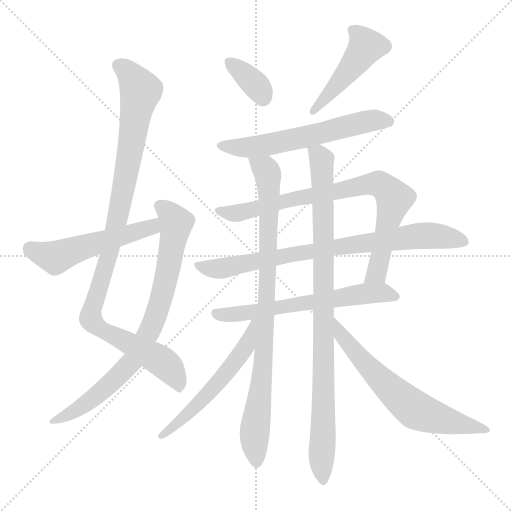
t = 0.00 s
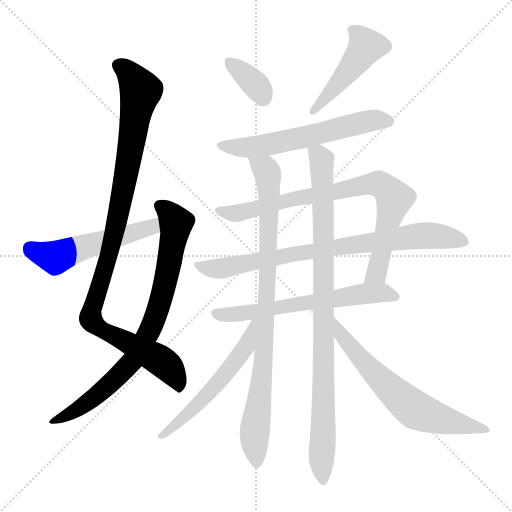
t = 2.11 s
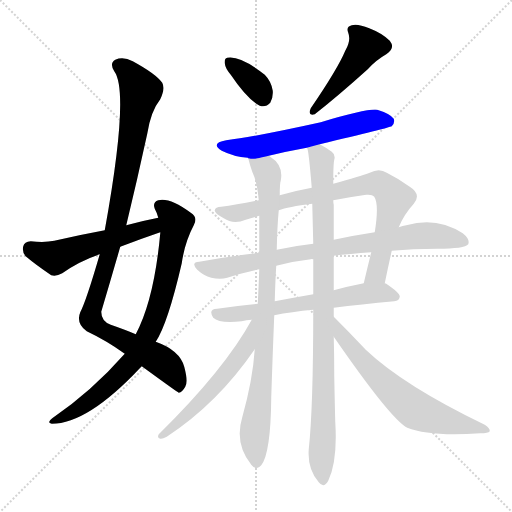
t = 4.22 s
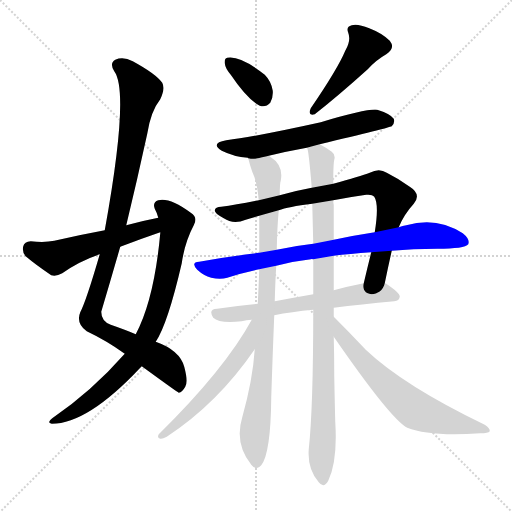
t = 6.34 s
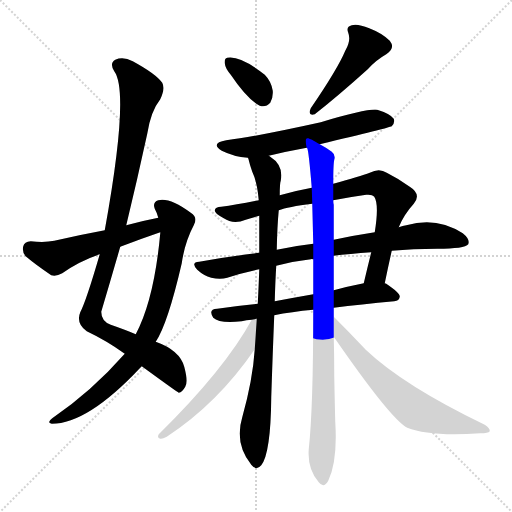
t = 8.45 s
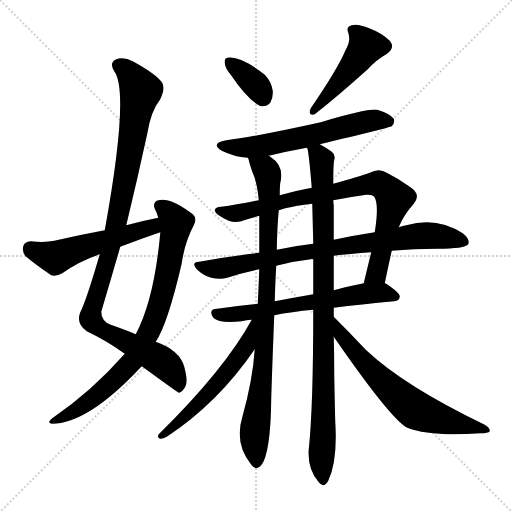
t = 10.56 s

The animated SVG that drew these frames (rendered in a browser with its animation timeline set to each time). Animation: 13 CSS @keyframes rules; one cycle of 10.56 s.

<svg version="1.1" viewBox="0 0 1024 1024" xmlns="http://www.w3.org/2000/svg">
  <g stroke="lightgray" stroke-dasharray="1,1" stroke-width="1" transform="scale(4, 4)">
    <line x1="0" y1="0" x2="256" y2="256"></line>
    <line x1="256" y1="0" x2="0" y2="256"></line>
    <line x1="128" y1="0" x2="128" y2="256"></line>
    <line x1="0" y1="128" x2="256" y2="128"></line>
  </g>
<g transform="scale(1, -1) translate(0, -900)">
   <style type="text/css">
    @keyframes keyframes0 {
      from {
       stroke: blue;
       stroke-dashoffset: 1026;
       stroke-width: 128;
       }
       77% {
       animation-timing-function: step-end;
       stroke: blue;
       stroke-dashoffset: 0;
       stroke-width: 128;
       }
       to {
       stroke: black;
       stroke-width: 1024;
       }
       }
       #make-me-a-hanzi-animation-0 {
         animation: keyframes0 1.084961s both;
         animation-delay: 0.000000s;
         animation-timing-function: linear;
       }
    @keyframes keyframes1 {
      from {
       stroke: blue;
       stroke-dashoffset: 796;
       stroke-width: 128;
       }
       72% {
       animation-timing-function: step-end;
       stroke: blue;
       stroke-dashoffset: 0;
       stroke-width: 128;
       }
       to {
       stroke: black;
       stroke-width: 1024;
       }
       }
       #make-me-a-hanzi-animation-1 {
         animation: keyframes1 0.897786s both;
         animation-delay: 1.084961s;
         animation-timing-function: linear;
       }
    @keyframes keyframes2 {
      from {
       stroke: blue;
       stroke-dashoffset: 525;
       stroke-width: 128;
       }
       63% {
       animation-timing-function: step-end;
       stroke: blue;
       stroke-dashoffset: 0;
       stroke-width: 128;
       }
       to {
       stroke: black;
       stroke-width: 1024;
       }
       }
       #make-me-a-hanzi-animation-2 {
         animation: keyframes2 0.677246s both;
         animation-delay: 1.982747s;
         animation-timing-function: linear;
       }
    @keyframes keyframes3 {
      from {
       stroke: blue;
       stroke-dashoffset: 353;
       stroke-width: 128;
       }
       53% {
       animation-timing-function: step-end;
       stroke: blue;
       stroke-dashoffset: 0;
       stroke-width: 128;
       }
       to {
       stroke: black;
       stroke-width: 1024;
       }
       }
       #make-me-a-hanzi-animation-3 {
         animation: keyframes3 0.537272s both;
         animation-delay: 2.659993s;
         animation-timing-function: linear;
       }
    @keyframes keyframes4 {
      from {
       stroke: blue;
       stroke-dashoffset: 462;
       stroke-width: 128;
       }
       60% {
       animation-timing-function: step-end;
       stroke: blue;
       stroke-dashoffset: 0;
       stroke-width: 128;
       }
       to {
       stroke: black;
       stroke-width: 1024;
       }
       }
       #make-me-a-hanzi-animation-4 {
         animation: keyframes4 0.625977s both;
         animation-delay: 3.197266s;
         animation-timing-function: linear;
       }
    @keyframes keyframes5 {
      from {
       stroke: blue;
       stroke-dashoffset: 596;
       stroke-width: 128;
       }
       66% {
       animation-timing-function: step-end;
       stroke: blue;
       stroke-dashoffset: 0;
       stroke-width: 128;
       }
       to {
       stroke: black;
       stroke-width: 1024;
       }
       }
       #make-me-a-hanzi-animation-5 {
         animation: keyframes5 0.735026s both;
         animation-delay: 3.823242s;
         animation-timing-function: linear;
       }
    @keyframes keyframes6 {
      from {
       stroke: blue;
       stroke-dashoffset: 801;
       stroke-width: 128;
       }
       72% {
       animation-timing-function: step-end;
       stroke: blue;
       stroke-dashoffset: 0;
       stroke-width: 128;
       }
       to {
       stroke: black;
       stroke-width: 1024;
       }
       }
       #make-me-a-hanzi-animation-6 {
         animation: keyframes6 0.901855s both;
         animation-delay: 4.558268s;
         animation-timing-function: linear;
       }
    @keyframes keyframes7 {
      from {
       stroke: blue;
       stroke-dashoffset: 796;
       stroke-width: 128;
       }
       72% {
       animation-timing-function: step-end;
       stroke: blue;
       stroke-dashoffset: 0;
       stroke-width: 128;
       }
       to {
       stroke: black;
       stroke-width: 1024;
       }
       }
       #make-me-a-hanzi-animation-7 {
         animation: keyframes7 0.897786s both;
         animation-delay: 5.460124s;
         animation-timing-function: linear;
       }
    @keyframes keyframes8 {
      from {
       stroke: blue;
       stroke-dashoffset: 620;
       stroke-width: 128;
       }
       67% {
       animation-timing-function: step-end;
       stroke: blue;
       stroke-dashoffset: 0;
       stroke-width: 128;
       }
       to {
       stroke: black;
       stroke-width: 1024;
       }
       }
       #make-me-a-hanzi-animation-8 {
         animation: keyframes8 0.754557s both;
         animation-delay: 6.357910s;
         animation-timing-function: linear;
       }
    @keyframes keyframes9 {
      from {
       stroke: blue;
       stroke-dashoffset: 877;
       stroke-width: 128;
       }
       74% {
       animation-timing-function: step-end;
       stroke: blue;
       stroke-dashoffset: 0;
       stroke-width: 128;
       }
       to {
       stroke: black;
       stroke-width: 1024;
       }
       }
       #make-me-a-hanzi-animation-9 {
         animation: keyframes9 0.963704s both;
         animation-delay: 7.112467s;
         animation-timing-function: linear;
       }
    @keyframes keyframes10 {
      from {
       stroke: blue;
       stroke-dashoffset: 928;
       stroke-width: 128;
       }
       75% {
       animation-timing-function: step-end;
       stroke: blue;
       stroke-dashoffset: 0;
       stroke-width: 128;
       }
       to {
       stroke: black;
       stroke-width: 1024;
       }
       }
       #make-me-a-hanzi-animation-10 {
         animation: keyframes10 1.005208s both;
         animation-delay: 8.076172s;
         animation-timing-function: linear;
       }
    @keyframes keyframes11 {
      from {
       stroke: blue;
       stroke-dashoffset: 552;
       stroke-width: 128;
       }
       64% {
       animation-timing-function: step-end;
       stroke: blue;
       stroke-dashoffset: 0;
       stroke-width: 128;
       }
       to {
       stroke: black;
       stroke-width: 1024;
       }
       }
       #make-me-a-hanzi-animation-11 {
         animation: keyframes11 0.699219s both;
         animation-delay: 9.081380s;
         animation-timing-function: linear;
       }
    @keyframes keyframes12 {
      from {
       stroke: blue;
       stroke-dashoffset: 648;
       stroke-width: 128;
       }
       68% {
       animation-timing-function: step-end;
       stroke: blue;
       stroke-dashoffset: 0;
       stroke-width: 128;
       }
       to {
       stroke: black;
       stroke-width: 1024;
       }
       }
       #make-me-a-hanzi-animation-12 {
         animation: keyframes12 0.777344s both;
         animation-delay: 9.780599s;
         animation-timing-function: linear;
       }
</style>
<path d="M 283.5 167.5 Q 353.5 116.5 357.5 114.5 Q 364.5 115.5 370.5 126.5 Q 376.5 136.5 368.5 166.5 Q 359.5 199.5 311.5 216.5 L 271.5 231.5 Q 250.5 240.5 221.5 250.5 Q 202.5 257.5 202.5 276.5 Q 221.5 340.5 240.5 406.5 L 252.5 449.5 Q 274.5 540.5 294.5 632.5 Q 301.5 677.5 320.5 701.5 Q 330.5 722.5 324.5 734.5 Q 311.5 752.5 265.5 777.5 Q 246.5 787.5 230.5 780.5 Q 218.5 773.5 228.5 757.5 Q 259.5 715.5 209.5 439.5 L 199.5 391.5 Q 172.5 298.5 160.5 275.5 Q 151.5 253.5 173.5 237.5 Q 213.5 218.5 249.5 192.5 L 283.5 167.5 Z" fill="lightgray"></path> 
<path d="M 249.5 192.5 Q 183.5 117.5 104.5 63.5 Q 92.5 54.5 103.5 52.5 Q 175.5 52.5 280.5 164.5 Q 281.5 165.5 283.5 167.5 L 311.5 216.5 Q 335.5 252.5 363.5 373.5 Q 369.5 415.5 387.5 449.5 Q 396.5 465.5 381.5 474.5 Q 339.5 505.5 316.5 499.5 Q 304.5 495.5 309.5 482.5 Q 313.5 475.5 316.5 464.5 L 320.5 435.5 L 320.5 433.5 Q 308.5 301.5 271.5 231.5 L 249.5 192.5 Z" fill="lightgray"></path> 
<path d="M 316.5 464.5 Q 285.5 458.5 252.5 449.5 L 209.5 439.5 Q 160.5 430.5 108.5 418.5 Q 89.5 414.5 61.5 417.5 Q 48.5 416.5 46.5 407.5 Q 43.5 394.5 52.5 386.5 Q 71.5 370.5 102.5 349.5 Q 112.5 346.5 124.5 353.5 Q 158.5 377.5 199.5 391.5 L 240.5 406.5 Q 279.5 421.5 320.5 435.5 C 348.5 445.5 345.5 470.5 316.5 464.5 Z" fill="lightgray"></path> 
<path d="M 461.5 750.5 Q 494.5 701.5 519.5 688.5 Q 531.5 684.5 540.5 694.5 Q 546.5 704.5 545.5 718.5 Q 542.5 737.5 529.5 750.5 Q 480.5 789.5 454.5 784.5 Q 448.5 783.5 449.5 773.5 Q 450.5 763.5 461.5 750.5 Z" fill="lightgray"></path> 
<path d="M 690.5 798.5 Q 675.5 762.5 621.5 683.5 Q 614.5 667.5 629.5 671.5 Q 675.5 707.5 735.5 761.5 Q 751.5 779.5 772.5 791.5 Q 791.5 803.5 779.5 818.5 Q 764.5 833.5 738.5 843.5 Q 714.5 853.5 703.5 849.5 Q 691.5 846.5 696.5 834.5 Q 702.5 818.5 690.5 798.5 Z" fill="lightgray"></path> 
<path d="M 639.5 611.5 Q 777.5 644.5 783.5 647.5 Q 790.5 654.5 787.5 662.5 Q 780.5 672.5 754.5 680.5 Q 735.5 683.5 641.5 655.5 Q 515.5 627.5 452.5 619.5 Q 419.5 613.5 443.5 598.5 Q 467.5 586.5 495.5 584.5 L 496.5 583.5 C 507.5 581.5 508.5 581.5 537.5 588.5 Q 574.5 597.5 613.5 604.5 L 639.5 611.5 Z" fill="lightgray"></path> 
<path d="M 769.5 333.5 Q 776.5 367.5 783.5 398.5 L 797.5 445.5 Q 807.5 470.5 827.5 492.5 Q 843.5 511.5 819.5 526.5 Q 797.5 542.5 773.5 554.5 Q 758.5 564.5 739.5 554.5 Q 720.5 547.5 666.5 532.5 L 623.5 524.5 Q 590.5 518.5 559.5 509.5 L 517.5 499.5 Q 472.5 490.5 442.5 486.5 Q 430.5 486.5 429.5 479.5 Q 428.5 473.5 447.5 463.5 Q 466.5 450.5 491.5 460.5 Q 504.5 464.5 518.5 468.5 L 557.5 479.5 Q 575.5 486.5 624.5 492.5 L 666.5 499.5 Q 696.5 505.5 732.5 510.5 Q 744.5 511.5 748.5 506.5 Q 758.5 491.5 749.5 435.5 L 742.5 395.5 Q 735.5 367.5 727.5 333.5 C 720.5 304.5 763.5 304.5 769.5 333.5 Z" fill="lightgray"></path> 
<path d="M 783.5 398.5 Q 825.5 402.5 874.5 402.5 Q 929.5 402.5 936.5 411.5 Q 940.5 421.5 925.5 433.5 Q 873.5 467.5 812.5 449.5 Q 805.5 448.5 797.5 445.5 L 749.5 435.5 Q 709.5 429.5 667.5 420.5 L 626.5 412.5 Q 590.5 408.5 553.5 400.5 L 518.5 394.5 Q 460.5 387.5 398.5 376.5 Q 380.5 375.5 394.5 360.5 Q 407.5 348.5 422.5 344.5 Q 440.5 340.5 454.5 344.5 Q 484.5 354.5 518.5 361.5 L 552.5 368.5 Q 585.5 377.5 621.5 381.5 Q 622.5 382.5 626.5 381.5 L 667.5 388.5 Q 698.5 392.5 742.5 395.5 L 783.5 398.5 Z" fill="lightgray"></path> 
<path d="M 667.5 284.5 Q 721.5 291.5 788.5 297.5 Q 798.5 298.5 799.5 306.5 Q 800.5 313.5 772.5 332.5 Q 771.5 333.5 769.5 333.5 L 727.5 333.5 Q 696.5 327.5 667.5 319.5 L 626.5 311.5 Q 586.5 304.5 549.5 297.5 L 515.5 292.5 Q 472.5 288.5 434.5 282.5 Q 415.5 281.5 426.5 264.5 Q 438.5 252.5 483.5 257.5 Q 492.5 260.5 503.5 260.5 L 548.5 269.5 Q 582.5 276.5 626.5 280.5 L 667.5 284.5 Z" fill="lightgray"></path> 
<path d="M 496.5 583.5 Q 499.5 570.5 504.5 556.5 Q 514.5 535.5 517.5 499.5 L 518.5 468.5 Q 518.5 437.5 518.5 394.5 L 518.5 361.5 Q 517.5 330.5 515.5 292.5 L 509.5 201.5 Q 505.5 140.5 484.5 65.5 Q 468.5 13.5 502.5 -29.5 Q 512.5 -42.5 522.5 -30.5 Q 541.5 -6.5 542.5 105.5 Q 545.5 196.5 548.5 269.5 L 549.5 297.5 Q 550.5 336.5 552.5 368.5 L 553.5 400.5 Q 554.5 448.5 557.5 479.5 L 559.5 509.5 Q 559.5 534.5 561.5 538.5 Q 567.5 569.5 540.5 586.5 Q 539.5 587.5 537.5 588.5 C 514.5 607.5 488.5 612.5 496.5 583.5 Z" fill="lightgray"></path> 
<path d="M 667.5 266.5 Q 667.5 276.5 667.5 284.5 L 667.5 319.5 Q 667.5 353.5 667.5 388.5 L 667.5 420.5 Q 667.5 454.5 667.5 490.5 Q 666.5 494.5 666.5 499.5 L 666.5 532.5 Q 666.5 572.5 668.5 580.5 Q 671.5 590.5 663.5 596.5 Q 654.5 603.5 639.5 611.5 C 613.5 626.5 607.5 630.5 613.5 604.5 L 614.5 603.5 Q 617.5 597.5 623.5 524.5 L 624.5 492.5 Q 625.5 453.5 626.5 412.5 L 626.5 381.5 Q 626.5 347.5 626.5 311.5 L 626.5 280.5 Q 626.5 84.5 617.5 1.5 Q 614.5 -37.5 637.5 -64.5 Q 647.5 -77.5 656.5 -61.5 Q 675.5 -21.5 670.5 56.5 Q 669.5 93.5 668.5 147.5 Q 668.5 187.5 667.5 226.5 L 667.5 266.5 Z" fill="lightgray"></path> 
<path d="M 503.5 260.5 Q 449.5 161.5 317.5 31.5 Q 313.5 24.5 320.5 22.5 Q 324.5 21.5 333.5 26.5 Q 435.5 93.5 509.5 201.5 C 558.5 271.5 518.5 286.5 503.5 260.5 Z" fill="lightgray"></path> 
<path d="M 667.5 226.5 Q 781.5 61.5 814.5 44.5 Q 859.5 26.5 960.5 33.5 Q 976.5 33.5 979.5 37.5 Q 980.5 43.5 969.5 50.5 Q 807.5 128.5 731.5 200.5 Q 700.5 233.5 667.5 266.5 C 646.5 287.5 650.5 251.5 667.5 226.5 Z" fill="lightgray"></path> 
      <clipPath id="make-me-a-hanzi-clip-0">
      <path d="M 283.5 167.5 Q 353.5 116.5 357.5 114.5 Q 364.5 115.5 370.5 126.5 Q 376.5 136.5 368.5 166.5 Q 359.5 199.5 311.5 216.5 L 271.5 231.5 Q 250.5 240.5 221.5 250.5 Q 202.5 257.5 202.5 276.5 Q 221.5 340.5 240.5 406.5 L 252.5 449.5 Q 274.5 540.5 294.5 632.5 Q 301.5 677.5 320.5 701.5 Q 330.5 722.5 324.5 734.5 Q 311.5 752.5 265.5 777.5 Q 246.5 787.5 230.5 780.5 Q 218.5 773.5 228.5 757.5 Q 259.5 715.5 209.5 439.5 L 199.5 391.5 Q 172.5 298.5 160.5 275.5 Q 151.5 253.5 173.5 237.5 Q 213.5 218.5 249.5 192.5 L 283.5 167.5 Z" fill="lightgray"></path>
      </clipPath>
      <path clip-path="url(#make-me-a-hanzi-clip-0)" d="M 238.5 768.5 L 261.5 750.5 L 281.5 718.5 L 235.5 461.5 L 181.5 262.5 L 200.5 241.5 L 335.5 167.5 L 356.5 135.5 L 358.5 120.5 " fill="none" id="make-me-a-hanzi-animation-0" stroke-dasharray="898 1796" stroke-linecap="round"></path>

      <clipPath id="make-me-a-hanzi-clip-1">
      <path d="M 249.5 192.5 Q 183.5 117.5 104.5 63.5 Q 92.5 54.5 103.5 52.5 Q 175.5 52.5 280.5 164.5 Q 281.5 165.5 283.5 167.5 L 311.5 216.5 Q 335.5 252.5 363.5 373.5 Q 369.5 415.5 387.5 449.5 Q 396.5 465.5 381.5 474.5 Q 339.5 505.5 316.5 499.5 Q 304.5 495.5 309.5 482.5 Q 313.5 475.5 316.5 464.5 L 320.5 435.5 L 320.5 433.5 Q 308.5 301.5 271.5 231.5 L 249.5 192.5 Z" fill="lightgray"></path>
      </clipPath>
      <path clip-path="url(#make-me-a-hanzi-clip-1)" d="M 318.5 488.5 L 352.5 454.5 L 324.5 311.5 L 290.5 220.5 L 267.5 180.5 L 231.5 142.5 L 168.5 90.5 L 108.5 57.5 " fill="none" id="make-me-a-hanzi-animation-1" stroke-dasharray="668 1336" stroke-linecap="round"></path>

      <clipPath id="make-me-a-hanzi-clip-2">
      <path d="M 316.5 464.5 Q 285.5 458.5 252.5 449.5 L 209.5 439.5 Q 160.5 430.5 108.5 418.5 Q 89.5 414.5 61.5 417.5 Q 48.5 416.5 46.5 407.5 Q 43.5 394.5 52.5 386.5 Q 71.5 370.5 102.5 349.5 Q 112.5 346.5 124.5 353.5 Q 158.5 377.5 199.5 391.5 L 240.5 406.5 Q 279.5 421.5 320.5 435.5 C 348.5 445.5 345.5 470.5 316.5 464.5 Z" fill="lightgray"></path>
      </clipPath>
      <path clip-path="url(#make-me-a-hanzi-clip-2)" d="M 60.5 403.5 L 110.5 384.5 L 295.5 442.5 L 311.5 456.5 " fill="none" id="make-me-a-hanzi-animation-2" stroke-dasharray="397 794" stroke-linecap="round"></path>

      <clipPath id="make-me-a-hanzi-clip-3">
      <path d="M 461.5 750.5 Q 494.5 701.5 519.5 688.5 Q 531.5 684.5 540.5 694.5 Q 546.5 704.5 545.5 718.5 Q 542.5 737.5 529.5 750.5 Q 480.5 789.5 454.5 784.5 Q 448.5 783.5 449.5 773.5 Q 450.5 763.5 461.5 750.5 Z" fill="lightgray"></path>
      </clipPath>
      <path clip-path="url(#make-me-a-hanzi-clip-3)" d="M 459.5 775.5 L 512.5 729.5 L 525.5 705.5 " fill="none" id="make-me-a-hanzi-animation-3" stroke-dasharray="225 450" stroke-linecap="round"></path>

      <clipPath id="make-me-a-hanzi-clip-4">
      <path d="M 690.5 798.5 Q 675.5 762.5 621.5 683.5 Q 614.5 667.5 629.5 671.5 Q 675.5 707.5 735.5 761.5 Q 751.5 779.5 772.5 791.5 Q 791.5 803.5 779.5 818.5 Q 764.5 833.5 738.5 843.5 Q 714.5 853.5 703.5 849.5 Q 691.5 846.5 696.5 834.5 Q 702.5 818.5 690.5 798.5 Z" fill="lightgray"></path>
      </clipPath>
      <path clip-path="url(#make-me-a-hanzi-clip-4)" d="M 704.5 840.5 L 723.5 823.5 L 731.5 804.5 L 630.5 680.5 " fill="none" id="make-me-a-hanzi-animation-4" stroke-dasharray="334 668" stroke-linecap="round"></path>

      <clipPath id="make-me-a-hanzi-clip-5">
      <path d="M 639.5 611.5 Q 777.5 644.5 783.5 647.5 Q 790.5 654.5 787.5 662.5 Q 780.5 672.5 754.5 680.5 Q 735.5 683.5 641.5 655.5 Q 515.5 627.5 452.5 619.5 Q 419.5 613.5 443.5 598.5 Q 467.5 586.5 495.5 584.5 L 496.5 583.5 C 507.5 581.5 508.5 581.5 537.5 588.5 Q 574.5 597.5 613.5 604.5 L 639.5 611.5 Z" fill="lightgray"></path>
      </clipPath>
      <path clip-path="url(#make-me-a-hanzi-clip-5)" d="M 445.5 610.5 L 478.5 604.5 L 514.5 606.5 L 648.5 633.5 L 738.5 658.5 L 778.5 656.5 " fill="none" id="make-me-a-hanzi-animation-5" stroke-dasharray="468 936" stroke-linecap="round"></path>

      <clipPath id="make-me-a-hanzi-clip-6">
      <path d="M 769.5 333.5 Q 776.5 367.5 783.5 398.5 L 797.5 445.5 Q 807.5 470.5 827.5 492.5 Q 843.5 511.5 819.5 526.5 Q 797.5 542.5 773.5 554.5 Q 758.5 564.5 739.5 554.5 Q 720.5 547.5 666.5 532.5 L 623.5 524.5 Q 590.5 518.5 559.5 509.5 L 517.5 499.5 Q 472.5 490.5 442.5 486.5 Q 430.5 486.5 429.5 479.5 Q 428.5 473.5 447.5 463.5 Q 466.5 450.5 491.5 460.5 Q 504.5 464.5 518.5 468.5 L 557.5 479.5 Q 575.5 486.5 624.5 492.5 L 666.5 499.5 Q 696.5 505.5 732.5 510.5 Q 744.5 511.5 748.5 506.5 Q 758.5 491.5 749.5 435.5 L 742.5 395.5 Q 735.5 367.5 727.5 333.5 C 720.5 304.5 763.5 304.5 769.5 333.5 Z" fill="lightgray"></path>
      </clipPath>
      <path clip-path="url(#make-me-a-hanzi-clip-6)" d="M 437.5 479.5 L 469.5 472.5 L 606.5 506.5 L 759.5 531.5 L 788.5 503.5 L 754.5 357.5 L 734.5 340.5 " fill="none" id="make-me-a-hanzi-animation-6" stroke-dasharray="673 1346" stroke-linecap="round"></path>

      <clipPath id="make-me-a-hanzi-clip-7">
      <path d="M 783.5 398.5 Q 825.5 402.5 874.5 402.5 Q 929.5 402.5 936.5 411.5 Q 940.5 421.5 925.5 433.5 Q 873.5 467.5 812.5 449.5 Q 805.5 448.5 797.5 445.5 L 749.5 435.5 Q 709.5 429.5 667.5 420.5 L 626.5 412.5 Q 590.5 408.5 553.5 400.5 L 518.5 394.5 Q 460.5 387.5 398.5 376.5 Q 380.5 375.5 394.5 360.5 Q 407.5 348.5 422.5 344.5 Q 440.5 340.5 454.5 344.5 Q 484.5 354.5 518.5 361.5 L 552.5 368.5 Q 585.5 377.5 621.5 381.5 Q 622.5 382.5 626.5 381.5 L 667.5 388.5 Q 698.5 392.5 742.5 395.5 L 783.5 398.5 Z" fill="lightgray"></path>
      </clipPath>
      <path clip-path="url(#make-me-a-hanzi-clip-7)" d="M 396.5 368.5 L 446.5 363.5 L 592.5 393.5 L 825.5 427.5 L 873.5 428.5 L 929.5 416.5 " fill="none" id="make-me-a-hanzi-animation-7" stroke-dasharray="668 1336" stroke-linecap="round"></path>

      <clipPath id="make-me-a-hanzi-clip-8">
      <path d="M 667.5 284.5 Q 721.5 291.5 788.5 297.5 Q 798.5 298.5 799.5 306.5 Q 800.5 313.5 772.5 332.5 Q 771.5 333.5 769.5 333.5 L 727.5 333.5 Q 696.5 327.5 667.5 319.5 L 626.5 311.5 Q 586.5 304.5 549.5 297.5 L 515.5 292.5 Q 472.5 288.5 434.5 282.5 Q 415.5 281.5 426.5 264.5 Q 438.5 252.5 483.5 257.5 Q 492.5 260.5 503.5 260.5 L 548.5 269.5 Q 582.5 276.5 626.5 280.5 L 667.5 284.5 Z" fill="lightgray"></path>
      </clipPath>
      <path clip-path="url(#make-me-a-hanzi-clip-8)" d="M 431.5 272.5 L 538.5 280.5 L 723.5 312.5 L 770.5 314.5 L 790.5 306.5 " fill="none" id="make-me-a-hanzi-animation-8" stroke-dasharray="492 984" stroke-linecap="round"></path>

      <clipPath id="make-me-a-hanzi-clip-9">
      <path d="M 496.5 583.5 Q 499.5 570.5 504.5 556.5 Q 514.5 535.5 517.5 499.5 L 518.5 468.5 Q 518.5 437.5 518.5 394.5 L 518.5 361.5 Q 517.5 330.5 515.5 292.5 L 509.5 201.5 Q 505.5 140.5 484.5 65.5 Q 468.5 13.5 502.5 -29.5 Q 512.5 -42.5 522.5 -30.5 Q 541.5 -6.5 542.5 105.5 Q 545.5 196.5 548.5 269.5 L 549.5 297.5 Q 550.5 336.5 552.5 368.5 L 553.5 400.5 Q 554.5 448.5 557.5 479.5 L 559.5 509.5 Q 559.5 534.5 561.5 538.5 Q 567.5 569.5 540.5 586.5 Q 539.5 587.5 537.5 588.5 C 514.5 607.5 488.5 612.5 496.5 583.5 Z" fill="lightgray"></path>
      </clipPath>
      <path clip-path="url(#make-me-a-hanzi-clip-9)" d="M 504.5 578.5 L 533.5 557.5 L 538.5 519.5 L 528.5 207.5 L 508.5 30.5 L 512.5 -25.5 " fill="none" id="make-me-a-hanzi-animation-9" stroke-dasharray="749 1498" stroke-linecap="round"></path>

      <clipPath id="make-me-a-hanzi-clip-10">
      <path d="M 667.5 266.5 Q 667.5 276.5 667.5 284.5 L 667.5 319.5 Q 667.5 353.5 667.5 388.5 L 667.5 420.5 Q 667.5 454.5 667.5 490.5 Q 666.5 494.5 666.5 499.5 L 666.5 532.5 Q 666.5 572.5 668.5 580.5 Q 671.5 590.5 663.5 596.5 Q 654.5 603.5 639.5 611.5 C 613.5 626.5 607.5 630.5 613.5 604.5 L 614.5 603.5 Q 617.5 597.5 623.5 524.5 L 624.5 492.5 Q 625.5 453.5 626.5 412.5 L 626.5 381.5 Q 626.5 347.5 626.5 311.5 L 626.5 280.5 Q 626.5 84.5 617.5 1.5 Q 614.5 -37.5 637.5 -64.5 Q 647.5 -77.5 656.5 -61.5 Q 675.5 -21.5 670.5 56.5 Q 669.5 93.5 668.5 147.5 Q 668.5 187.5 667.5 226.5 L 667.5 266.5 Z" fill="lightgray"></path>
      </clipPath>
      <path clip-path="url(#make-me-a-hanzi-clip-10)" d="M 621.5 602.5 L 643.5 580.5 L 644.5 558.5 L 646.5 -60.5 " fill="none" id="make-me-a-hanzi-animation-10" stroke-dasharray="800 1600" stroke-linecap="round"></path>

      <clipPath id="make-me-a-hanzi-clip-11">
      <path d="M 503.5 260.5 Q 449.5 161.5 317.5 31.5 Q 313.5 24.5 320.5 22.5 Q 324.5 21.5 333.5 26.5 Q 435.5 93.5 509.5 201.5 C 558.5 271.5 518.5 286.5 503.5 260.5 Z" fill="lightgray"></path>
      </clipPath>
      <path clip-path="url(#make-me-a-hanzi-clip-11)" d="M 509.5 255.5 L 493.5 210.5 L 462.5 166.5 L 381.5 76.5 L 325.5 29.5 " fill="none" id="make-me-a-hanzi-animation-11" stroke-dasharray="424 848" stroke-linecap="round"></path>

      <clipPath id="make-me-a-hanzi-clip-12">
      <path d="M 667.5 226.5 Q 781.5 61.5 814.5 44.5 Q 859.5 26.5 960.5 33.5 Q 976.5 33.5 979.5 37.5 Q 980.5 43.5 969.5 50.5 Q 807.5 128.5 731.5 200.5 Q 700.5 233.5 667.5 266.5 C 646.5 287.5 650.5 251.5 667.5 226.5 Z" fill="lightgray"></path>
      </clipPath>
      <path clip-path="url(#make-me-a-hanzi-clip-12)" d="M 671.5 259.5 L 685.5 223.5 L 717.5 185.5 L 826.5 83.5 L 882.5 61.5 L 974.5 39.5 " fill="none" id="make-me-a-hanzi-animation-12" stroke-dasharray="520 1040" stroke-linecap="round"></path>

</g>
</svg>
